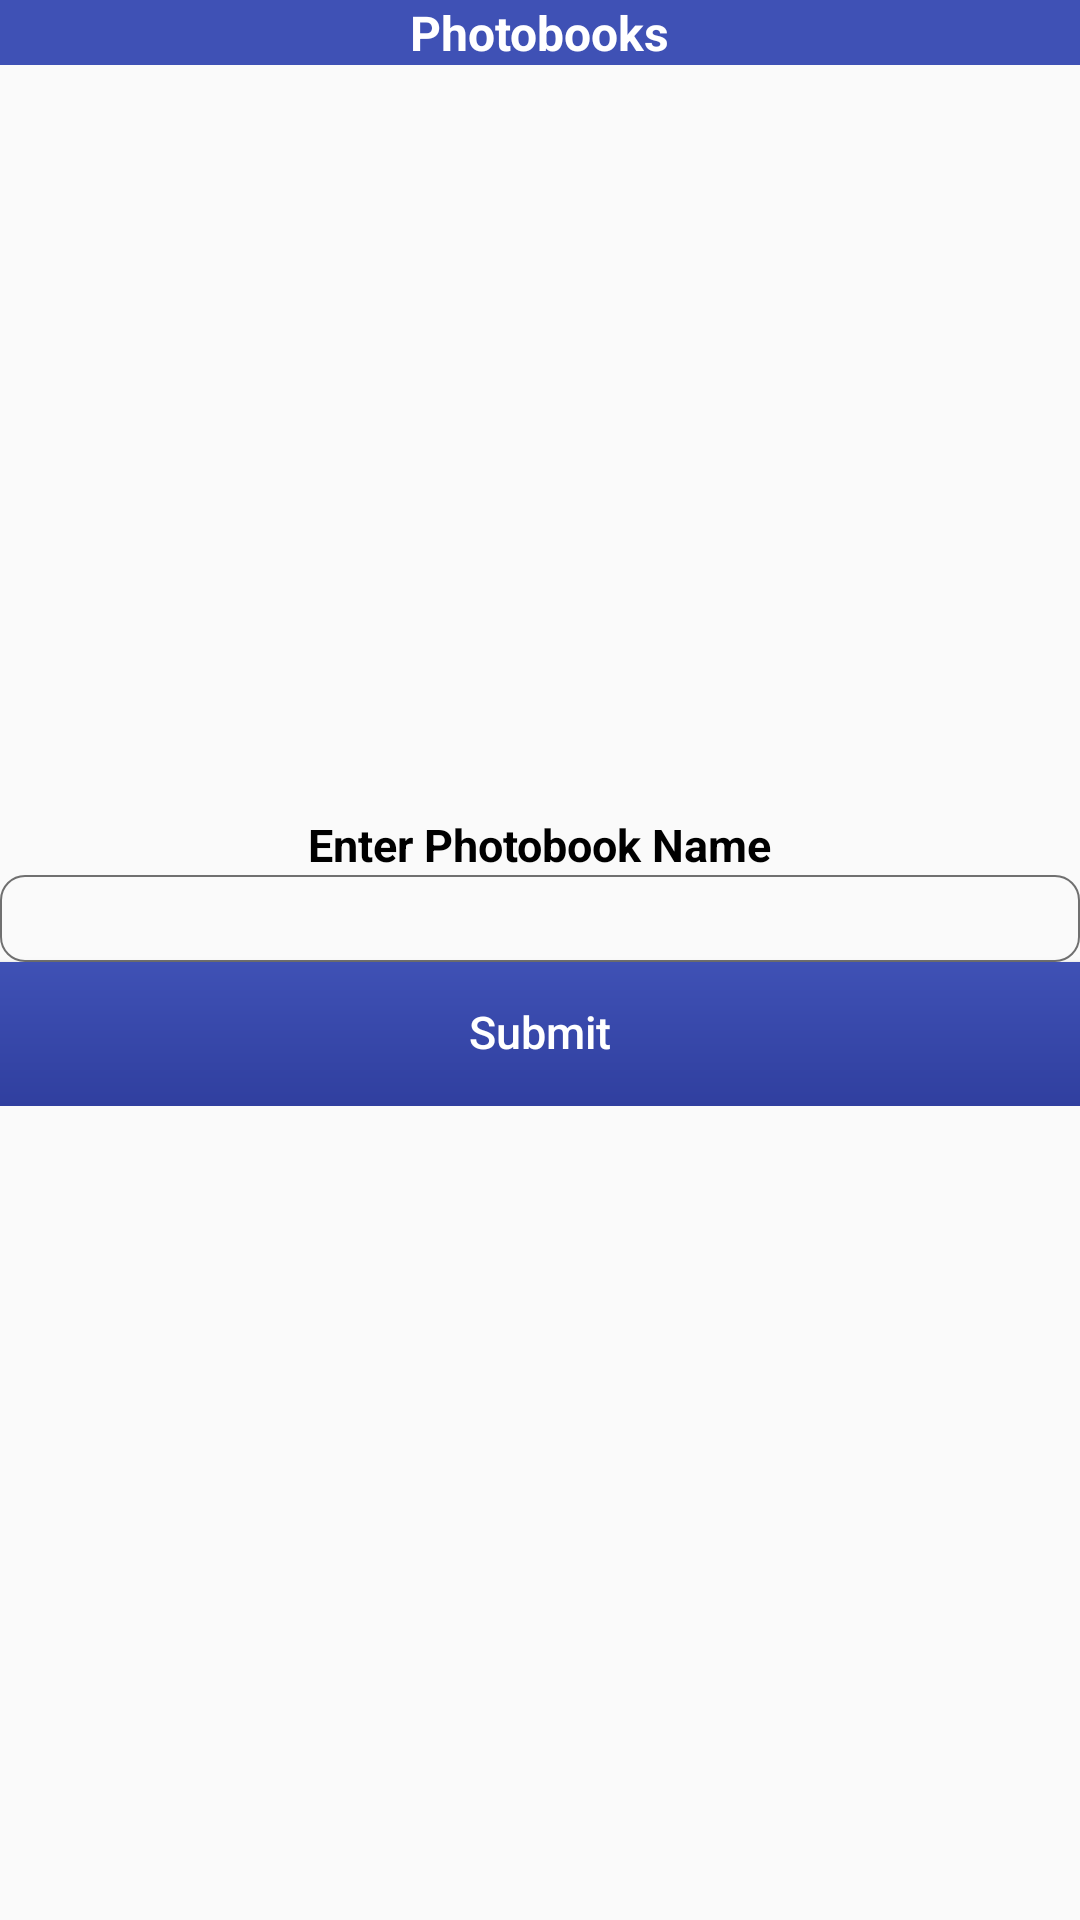

Produce the Android XML layout that renders to this screen, including the resource entries it uses.
<!-- AndroidManifest.xml: activity theme AppTheme -->
<!-- res/layout/activity_login.xml -->
<?xml version="1.0" encoding="utf-8"?>
<RelativeLayout xmlns:android="http://schemas.android.com/apk/res/android"
    xmlns:tools="http://schemas.android.com/tools"
    android:layout_width="match_parent"
    android:layout_height="match_parent"
    tools:context=".LoginActivity">

    <RelativeLayout
        android:id="@+id/headerLayout"
        android:layout_width="match_parent"
        android:layout_height="wrap_content"
        android:background="@color/colorPrimary">

        <TextView
            android:id="@+id/titleTextView"
            style="@style/title_text_style"
            android:layout_width="wrap_content"
            android:layout_height="wrap_content"
            android:layout_centerHorizontal="true"
            android:text="@string/photo_books" />
    </RelativeLayout>

    <LinearLayout
        android:id="@+id/loginLayout"
        android:layout_width="match_parent"
        android:layout_height="wrap_content"
        android:layout_centerVertical="true"
        android:orientation="vertical">

        <TextView
            android:id="@+id/enterPhotoTextView"
            style="@style/normal_text_style"
            android:layout_width="wrap_content"
            android:layout_height="wrap_content"
            android:layout_gravity="center_horizontal"
            android:text="@string/enter_photo_book_name" />

        <EditText
            android:id="@+id/photoEditText"
            style="@style/edit_text_style"
            android:layout_width="match_parent"
            android:layout_height="wrap_content"
            android:text="" />

        <Button
            android:id="@+id/submitButton"
            style="@style/button_text_style"
            android:layout_width="match_parent"
            android:layout_height="wrap_content"
            android:layout_gravity="center_horizontal"
            android:text="@string/submit" />
    </LinearLayout>

</RelativeLayout>
<!-- resources referenced by this layout -->
<resources>
  <color name="colorPrimary">#3F51B5</color>
  <string name="enter_photo_book_name">Enter Photobook Name</string>
  <string name="photo_books">Photobooks</string>
  <string name="submit">Submit</string>
  <style name="button_text_style">
          <item name="android:textColor">@color/colorWhite</item>
          <item name="android:background">@drawable/theme_button_bg</item>
          <item name="android:textAllCaps">false</item>
          <item name="android:gravity">center</item>
          <item name="android:includeFontPadding">false</item>
          <item name="android:textSize">@dimen/medium_0_textsize</item>
      </style>
  <style name="edit_text_style">
          <item name="android:textColor">@color/colorBlack</item>
          <item name="android:textSize">@dimen/medium_1_textsize</item>
          <item name="android:inputType">textCapSentences</item>
          <item name="android:paddingTop">@dimen/padding_5</item>
          <item name="android:paddingBottom">@dimen/padding_5</item>
          <item name="android:background">@drawable/rectangle</item>
          <item name="android:includeFontPadding">false</item>
      </style>
  <style name="normal_text_style">
          <item name="android:textColor">@color/colorBlack</item>
          <item name="android:textStyle">bold</item>
          <item name="android:textSize">@dimen/medium_0_textsize</item>
      </style>
  <style name="title_text_style">
          <item name="android:textColor">@color/colorWhite</item>
          <item name="android:textSize">@dimen/medium_1_textsize</item>
          <item name="android:textStyle">bold</item>
      </style>
  <style name="AppTheme" parent="Theme.AppCompat.Light.NoActionBar">
          
          <item name="colorPrimary">@color/colorPrimary</item>
          <item name="colorPrimaryDark">@color/colorPrimaryDark</item>
          <item name="colorAccent">@color/colorAccent</item>
      </style>
  <color name="colorWhite">#FFFFFF</color>
  <!-- drawable theme_button_bg (drawable) -->
  <?xml version="1.0" encoding="utf-8"?>
  <shape xmlns:android="http://schemas.android.com/apk/res/android"
      android:shape="rectangle">
      <gradient
          android:angle="270"
          android:radius="15dp"      
          android:endColor="@color/colorPrimaryDark"
          android:startColor="@color/colorPrimary" />
     
  </shape>
  <dimen name="medium_0_textsize">15sp</dimen>
  <color name="colorBlack">#000000</color>
  <dimen name="medium_1_textsize">16sp</dimen>
  <dimen name="padding_5">5dp</dimen>
  <!-- drawable rectangle (drawable) -->
  <shape xmlns:android="http://schemas.android.com/apk/res/android"
      android:shape="rectangle">
  
      <solid android:color="#00000000" />
      <stroke
          android:width="0.5dip"
          android:color="@color/textbg" />
      <corners
          android:bottomLeftRadius="8dp"
          android:bottomRightRadius="8dp"
          android:topLeftRadius="8dp"
          android:topRightRadius="8dp" />
  </shape>
  <color name="colorPrimaryDark">#303F9F</color>
  <color name="colorAccent">#FF4081</color>
  <color name="textbg">#707070</color>
</resources>
